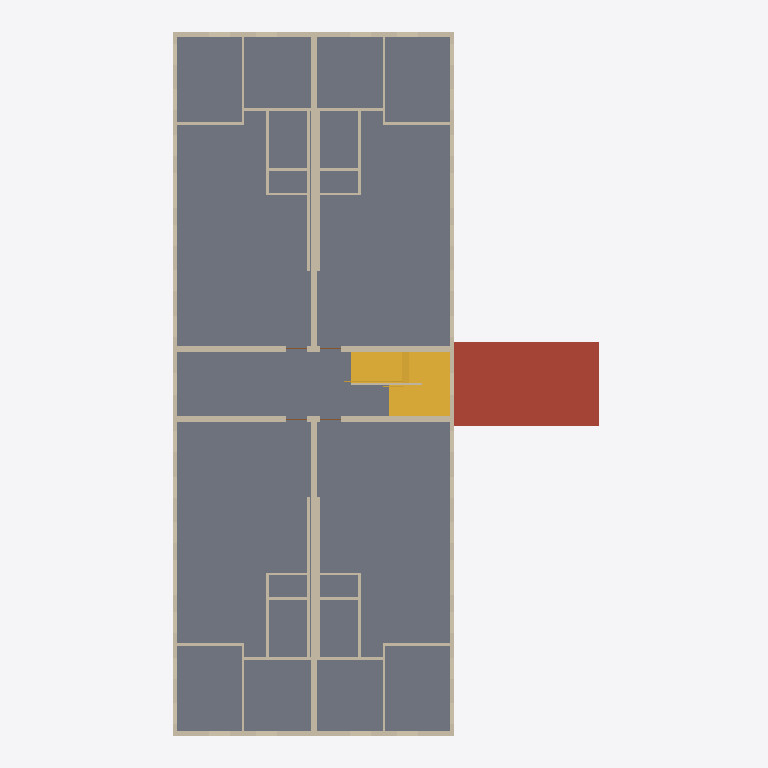
Plan cut of the same IFC building model at storey 'Level 2' (level 3.05 m, cut at 4.45 m), seen from above with north up, elements coloured by IFC class: 39 walls (beige), 4 slabs (grey), 2 stairs (yellow), 1 roof (red-brown). Cut surfaces are drawn darker.
Extent 18.6 m × 30.8 m × 9.6 m (x, y, z). Storeys (3): Level 1 at 0.00 m; Level 2 at 3.05 m; Level 3 at 6.10 m. Elements (258): 116 IfcWall, 100 IfcWindow, 27 IfcDoor, 12 IfcSlab, 2 IfcStair, 1 IfcRailing.

HEADER;
FILE_DESCRIPTION(('ViewDefinition[DesignTransferView]'),'2;1');
FILE_NAME('/dev/null','2026-11-19T00:00:00',(''),(''),'IfcOpenShell 0.9.0.post1','IfcOpenShell 0.9.0.post1','Nobody');
FILE_SCHEMA(('IFC4'));
ENDSEC;
DATA;
#1=IFCPROJECT('1EXyPVpkfK_AEbHTSY6SXC',$,'brownfield-compute pass 3f: the walk-up''s bid set (addendum-4)',$,$,$,$,(#17),#12);
#19=IFCSITE('0HfhL_WVfQvesfQZrh$ZZ3',$,'the walk-up''s site (not georeferenced)',$,$,#27,$,$,$,$,$,$,$,$);
#20=IFCBUILDING('0I7dnGlPzIQhLkkFUdpwTk',$,'12-flat walk-up','forge `apartment` (CortenForge 0.9): 3-storey walk-up, 100 x 40 ft, 12 flats; Addendum 4: the glass''s SHGC (brownfield systems)',$,#32,$,$,$,$,$,$);
#33=IFCBUILDINGSTOREY('3PJcOY3orN_uLWP6bZLqCg',$,'Level 1',$,$,#39,$,$,$,0.0);
#40=IFCBUILDINGSTOREY('0jHoNkCHjMfOgdMSX3x$SZ',$,'Level 2',$,$,#45,$,$,$,3.048);
#46=IFCBUILDINGSTOREY('0SSOUJXF1GLf1lqOOIpwp1',$,'Level 3',$,$,#51,$,$,$,6.096);
#584=IFCSLAB('0HRh5peP9STOBkjHNYhr5Y',$,'floor-2-left',$,$,#593,#602,$,.FLOOR.);
#603=IFCSLAB('3VqfkpYnbPNeajMDDmozKn',$,'floor-2-right',$,$,#612,#621,$,.FLOOR.);
#2543=IFCSLAB('17tEG3rqzQHOOItMh3ooGo',$,'annex-roof',$,$,#2552,#2561,$,.ROOF.);
#689=IFCSLAB('3ZIQELp7rVfut0iEmejD8a',$,'floor-2-hall',$,$,#698,#707,$,.FLOOR.);
#2763=IFCSTAIR('3wUu$7lE1Kdgxj5QakWI56',$,'stair-2','two flights and a landing between them, turning back on itself',$,#2768,$,$,.HALF_TURN_STAIR.);
#163=IFCWALL('05p4wV96HRrxVOE_hLquX0',$,'ext-front-2',$,$,#174,#183,$,$);
#184=IFCWALL('0PNX3oSmXTyQpWWFiEwhCV',$,'ext-back-2',$,$,#194,#203,$,$);
#405=IFCWALL('1PHO_FUJjG4QXMvLe2wcte',$,'spine-left-2',$,$,#415,#424,$,$);
#425=IFCWALL('0005J4OZ5MJx3rmT4YNpIC',$,'spine-right-2',$,$,#434,#443,$,$);
#2562=IFCSTAIR('1Jf3bG6_fLtOYf5sXB17DG',$,'stair-1','two flights and a landing between them, turning back on itself',$,#2567,$,$,.HALF_TURN_STAIR.);
#464=IFCWALL('2kIDJHJh1VVxVoK6HLf0B9',$,'stair-right-2',$,$,#474,#483,$,$);
#444=IFCWALL('2GkujQccbMPfpvFi2E_8V6',$,'stair-left-2',$,$,#454,#463,$,$);
#204=IFCWALL('3e0HHDpfnL9h0eEKEv4uBB',$,'ext-left-2',$,$,#214,#223,$,$);
#224=IFCWALL('2p2RQ_2hvNZRNaV4zMmqbY',$,'ext-right-2',$,$,#234,#243,$,$);
#708=IFCSLAB('3dc6X7Z3nGAOeXDieVkuNh',$,'floor-2-hall-a',$,$,#717,#726,$,.FLOOR.);
#1490=IFCWALL('3Ig4za7j5I$PiV4FSlBoMJ',$,'2-front-left/plumbing-wall',$,$,#1499,#1508,$,$);
#1623=IFCWALL('0W8I__yHjUmumKLx3KbvIA',$,'2-front-right/plumbing-wall',$,$,#1632,#1641,$,$);
#1756=IFCWALL('3lDnu8e7bV_whw_zxWCuYZ',$,'2-back-left/plumbing-wall',$,$,#1765,#1774,$,$);
#1889=IFCWALL('0XIJZ6rTzO_h97JcydEhas',$,'2-back-right/plumbing-wall',$,$,#1898,#1907,$,$);
#103=IFCWALL('3lK8NeAbnTyh5eiGIE8_pe',$,'ext-back-1',$,$,#113,#122,$,$);
#81=IFCWALL('0DU2yu_FzTWe$RxLQxo6Op',$,'ext-front-1',$,$,#93,#102,$,$);
#1433=IFCWALL('37fgZkMinP4OyQaJqPd4PB',$,'2-front-left/p4',$,$,#1442,#1451,$,$);
#1566=IFCWALL('17Zq7LMpnTaBWwb6q1Oufw',$,'2-front-right/p4',$,$,#1575,#1584,$,$);
#1699=IFCWALL('0P0mMmd49VYekaxz7HwSbz',$,'2-back-left/p4',$,$,#1708,#1717,$,$);
#1832=IFCWALL('1ZJ5mcsFbQIPODCma5ET9d',$,'2-back-right/p4',$,$,#1841,#1850,$,$);
#1414=IFCWALL('13VzQRTczJ4x7Z0khxgAt8',$,'2-front-left/p3',$,$,#1423,#1432,$,$);
#1547=IFCWALL('1kB1DgZD5TPhymrmqEbyhY',$,'2-front-right/p3',$,$,#1556,#1565,$,$);
#1680=IFCWALL('2nHJxY0r1LMgmjzzzZS3AE',$,'2-back-left/p3',$,$,#1689,#1698,$,$);
#1813=IFCWALL('0byFaS89PN_AO5MjT9QT7t',$,'2-back-right/p3',$,$,#1822,#1831,$,$);
#1395=IFCWALL('3YgMHED1vHZxRHCWlQMmx_',$,'2-front-left/p2',$,$,#1404,#1413,$,$);
#1528=IFCWALL('1sQKRzRC9MOBwnckyhtmOj',$,'2-front-right/p2',$,$,#1537,#1546,$,$);
#1661=IFCWALL('1_SJF0WyjM7vrznqqsTz5c',$,'2-back-left/p2',$,$,#1670,#1679,$,$);
#1794=IFCWALL('35508GMUfKNPKMvJFEP4xT',$,'2-back-right/p2',$,$,#1803,#1812,$,$);
#1376=IFCWALL('3KEb45dQnUIxiR6sUO3ow8',$,'2-front-left/p1',$,$,#1385,#1394,$,$);
#1509=IFCWALL('0TgZZBhpPShPytScXyJymj',$,'2-front-right/p1',$,$,#1518,#1527,$,$);
#1642=IFCWALL('2jfF3EtIjVExbyRvqizQT6',$,'2-back-left/p1',$,$,#1651,#1660,$,$);
#1775=IFCWALL('2GxSGt7OzKLupEQYy48eVi',$,'2-back-right/p1',$,$,#1784,#1793,$,$);
#785=IFCWALL('0RIL_SZ0HO$en4Gc37KYta',$,'stair-centre-2',$,$,#794,#803,$,$);
#1452=IFCWALL('2wi8yAUZ9KLQkEQ20n78ZA',$,'2-front-left/p5',$,$,#1461,#1470,$,$);
#1585=IFCWALL('3jfFfXXRfKdQ4D76gSMnHr',$,'2-front-right/p5',$,$,#1594,#1603,$,$);
#1718=IFCWALL('3erxvx_pbNLAOOYkePBN_1',$,'2-back-left/p5',$,$,#1727,#1736,$,$);
#1851=IFCWALL('319$VWA$fNsgwEZ1KxH9CC',$,'2-back-right/p5',$,$,#1860,#1869,$,$);
#1471=IFCWALL('1GP5QU2TzOCgCv5L1YO2i7',$,'2-front-left/p6',$,$,#1480,#1489,$,$);
#1604=IFCWALL('2kzZmN2_9Gg8N1IlYelvzr',$,'2-front-right/p6',$,$,#1613,#1622,$,$);
#1737=IFCWALL('33XUNqM5PLpxsXazyd$5f2',$,'2-back-left/p6',$,$,#1746,#1755,$,$);
#1870=IFCWALL('02vC_QnvTJgOB2E562dztG',$,'2-back-right/p6',$,$,#1879,#1888,$,$);
ENDSEC;
